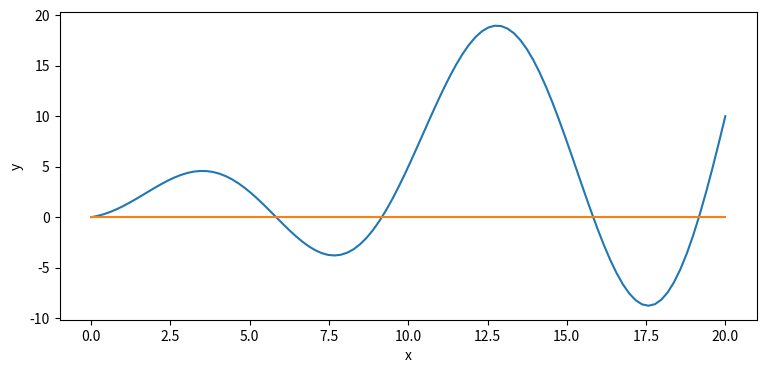

Recreate this plot in Python. (Note: this script raises an exception after producing the figure.)
# %%
# -*- coding: utf-8 -*-
# [redacted]
# [redacted]
# [redacted]


# %% load libraries

import numpy as np
import matplotlib.pyplot as plt
import pandas as pd
import os
import math

current_dir = os.getcwd()
out_dir = str(current_dir)+'/HW10/'


myfigsize = (9,4)

# %%

x = np.linspace(0,20,100)
y = 0.5*x + x* np.sin((2*np.pi/10)*x)

y0 = np.zeros(x.shape)


fig, ax = plt.subplots(1,1, figsize=myfigsize)
ax.plot(x,y)
ax.plot(x,y0)
ax.set_xlabel("x")
ax.set_ylabel("y")
#plt.show()
plt.savefig(out_dir+'function'+'.png')

# %% 

# (c) use Gauss quadrature to numerically integrate it (using the eqs 
# and tables in the handout, not any built-in integration function) for the 
# following number of key points (m or n=):  (i) 2 ,  (ii) 4 , (iii) 6 , (iv) 8 , 
# and discuss how Gaussian quadrature converges to the exact solution.  Show your 
# work on your spreadsheet, or matlab, or your computer program.

# Lets define the function as a function:
def func(x):
    y = 0.5*x + x* np.sin((2*np.pi/10)*x)
    return y


# calculate xk values
def get_xk(a,b,ek):
    xk = (b+a)/2 + ((b-a)/2)*ek
    return xk


# then integrate with gaussian quadrature
def gaussInt(a,b,wk,fxk):
    I = ((b-a)/2) * sum(wk*fxk)
    return I


def get_area(a,b,m):

    # define weights and zero values
    if m==2:
        ek = np.array([0.5773502692, -0.5773502692])
        w = np.array([1,1])
    elif m==4:
        ek = np.array([0.3399810436, -0.3399810436, 0.8611363116, -0.8611363116])
        w = np.array([0.6521451549, 0.6521451549, 0.3478548451, 0.3478548451])
    elif m==6:
        ek = np.array([0.2386191861, -0.2386191861, 0.6612093865, -0.6612093865, 0.9324695142, -0.9324695142])
        w = np.array([0.4679139346, 0.4679139346, 0.3607615730, 0.3607615730, 0.1713244924, 0.1713244924])
    elif m==8:
        ek = np.array([0.1834346425, -0.1834346425, 0.5255324099, -0.5255324099, 0.7966664774, -0.7966664774, 0.9602898565, -0.9602898565])
        w = np.array([0.3626837834, 0.3626837834, 0.3137066459, 0.3137066459, 0.2223810345, 0.2223810345, 0.1012285363, 0.1012285363])

    # get xk values
    xk = get_xk(a,b,ek)

    # then get the function values, fxk:
    fxk = func(xk)

    # then integrate to get area:
    area = gaussInt(a,b,w,fxk)

    return area




# integrate between 0 and 20
a = 0
b = 20

area_m2 = get_area(a,b,m=2)
area_m4 = get_area(a,b,m=4)
area_m6 = get_area(a,b,m=6)
area_m8 = get_area(a,b,m=8)


data = {"area, m=2": [area_m2],
'area, m=4': [area_m4],
'area, m=6': [area_m6],
'area, m=8': [area_m8]
}

df = pd.DataFrame(data) 
df.to_csv(out_dir+"area_from_gauss_quad.csv")


# %% Question 3

# Plot eq. (4.22) of Coiffier similar to his Fig 4.2, but for:  
# (a) m=0 with n=1 to 4, 
# (b) m=1 with n=1 to5, and 
# (c) m=2 with n=2 to 6. 


u = np.linspace(-1,1,100) # from -pi to pi

n = 1
m = 0




def get_deriv(m,n,u):
    if m == 0:
        if n == 1:
            ddu = 2*u
        elif n== 2:
            ddu = (12* u**2) -4
        elif n==3:
            ddu = 120*u**3 -72*u
        elif n ==4:
            ddu = 1680*u**4 - 1440*u**2 + 144

    elif m == 1:
        if n == 1:
            ddu = 2
        elif n== 2:
            ddu = 24*u
        elif n==3:
            ddu = 360*u**2 - 72
        elif n ==4:
            ddu = 6720*u**3 - 2880*u
        elif n == 5:
            ddu = 30240*u**5 - 33600*u**3 + 7200*u
    
    elif m == 2:
        if n== 2:
            ddu = 24
        elif n==3:
            ddu = 720*u
        elif n ==4:
            ddu = 20160*u**2 -2880
        elif n == 5:
            ddu = 151200*u**4 - 100800*u**2 + 7200
        elif n == 6:
            ddu = 19958400*u**4 - 10886400*u**2 + 604800

    return ddu


u = np.linspace(-1,1,100)

# start of for m = 0
m = 0
part_an = np.array([1,2,3,4])
part_a = np.empty((len(part_an), len(u)))


for n in part_an:
    # calculate the function
    t1 = np.sqrt((2*n +1)*(math.factorial(n-m)/math.factorial(n+m)))
    t2 = ((1-u**2)**(m/2) ) / ((2**n) * math.factorial(n))
    t3 = get_deriv(m,n,u)
    Pmn =  t1 * t2 * t3 
    # append answer to array
    part_a[n-1] = Pmn

# y0 = np.zeros(x.shape)
labels = ['n=1', 'n=2', 'n=3', 'n=4']

fig, ax = plt.subplots(1,1, figsize=myfigsize)
lines = ax.plot(u, part_a.T)
ax.legend(lines, labels)
ax.plot(u,y0, 'k')
ax.set_xlabel("u")
ax.set_ylabel("P(u)")
plt.title('m = 0')
#plt.show()
plt.savefig(out_dir+'q3a'+'.png')





# m = 1
m = 1
part_bn = np.array([1,2,3,4,5])
part_b = np.empty((len(part_bn), len(u)))


for n in part_bn:
    # calculate the function
    t1 = np.sqrt((2*n +1)*(math.factorial(n-m)/math.factorial(n+m)))
    t2 = ((1-u**2)**(m/2) ) / ((2**n) * math.factorial(n))
    t3 = get_deriv(m,n,u)
    Pmn =  t1 * t2 * t3 
    # append answer to array
    part_b[n-1] = Pmn

# y0 = np.zeros(x.shape)
labels_b = ['n=1', 'n=2', 'n=3', 'n=4', 'n=5']

fig, ax = plt.subplots(1,1, figsize=myfigsize)
lines_b = ax.plot(u, part_b.T)
ax.legend(lines_b, labels_b)
ax.plot(u,y0, 'k')
ax.set_xlabel("u")
ax.set_ylabel("P(u)")
plt.title('m = 1')
#plt.show()
plt.savefig(out_dir+'q3b'+'.png')


# m = 2
m = 2
part_cn = np.array([2,3,4,5,6])
part_c = np.empty((len(part_cn), len(u)))


for n in part_cn:
    # calculate the function
    t1 = np.sqrt((2*n +1)*(math.factorial(n-m)/math.factorial(n+m)))
    t2 = ((1-u**2)**(m/2) ) / ((2**n) * math.factorial(n))
    t3 = get_deriv(m,n,u)
    Pmn =  t1 * t2 * t3 
    # append answer to array
    part_c[n-2] = Pmn

# y0 = np.zeros(x.shape)
labels_c = ['n=2', 'n=3', 'n=4', 'n=5', 'n=6']

fig, ax = plt.subplots(1,1, figsize=myfigsize)
lines_c = ax.plot(u, part_c.T)
ax.legend(lines_c, labels_c)
ax.plot(u,y0, 'k')
ax.set_xlabel("u")
ax.set_ylabel("P(u)")
plt.title('m = 2')
#plt.show()
plt.savefig(out_dir+'q3c'+'.png')

